2-way image classification set "Prof_RD_2" from GitHub (KAMMOUR-A/Kammour_Prof_RD); label vocabulary: anormale, normal.

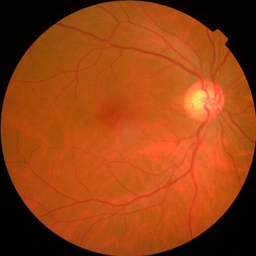
Label: normal

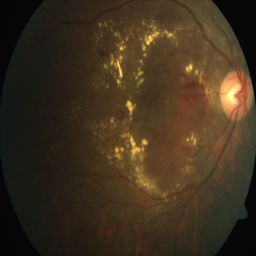
Label: anormale

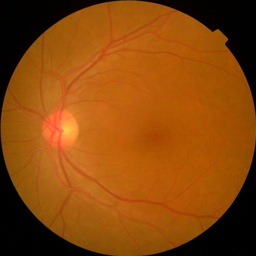
Label: normal

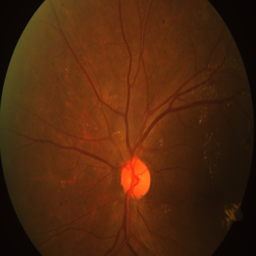
Label: anormale

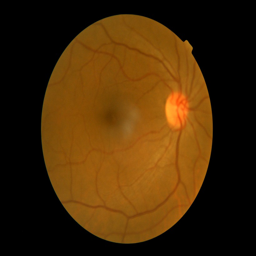
Label: normal

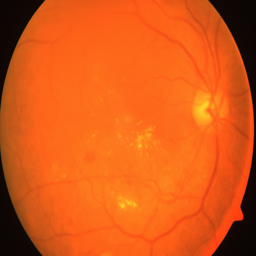
Label: anormale
